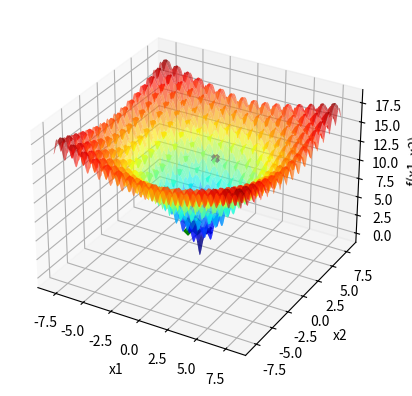

This chart was generated by the following Python code:
import numpy as np
import matplotlib . pyplot as plt

def f(x1 , x2 ): #dominio |-8 , 8|
    return (-20 * np.exp(-0.2 * np.sqrt(0.5 * (x1**2 + x2**2))) - np.exp(0.5 * (np.cos(2 * x1 * np.pi) + np.cos(2 * x2 * np.pi))) + 20 + np.exp(1))

x1 = np.linspace ( -8 ,8 ,1000)

X1, X2 = np.meshgrid(x1, x1)
Y = f(X1, X2)


fig = plt.figure()
ax = fig.add_subplot(111, projection='3d')
ax.plot_surface(X1, X2, Y, cmap='jet', alpha=0.6)


ax.set_xlabel('x1')
ax.set_ylabel('x2')
ax.set_zlabel('f(x1, x2)')


itMax = 1000

xl = [-8,-8]
xu = [8,8]
GlobalXbest1 = np.random.uniform(xl[0],xu[0])
GlobalXbest2 = np.random.uniform(xl[1],xu[1])
GlobalFbest = f(GlobalXbest1,GlobalXbest2)
ax.scatter(GlobalXbest1, GlobalXbest2, GlobalFbest, marker='x', color='purple',linewidths = 3)
j=0
contador = 0
while(j<itMax):
    GlobalXcand1 = np.random.uniform(xl[0],xu[0])
    GlobalXcand2 = np.random.uniform(xl[1],xu[1])
    GlobalFcand = f(GlobalXcand1,GlobalXcand2)
    if(GlobalFcand < GlobalFbest):
        contador = 0
        GlobalXbest1 = GlobalXcand1
        GlobalXbest2 = GlobalXcand2
        GlobalFbest = GlobalFcand
        ax.scatter(GlobalXbest1, GlobalXbest2, GlobalFbest, marker='x', color='k',linewidths=2 )
        plt.pause(0.1)
    else:
        contador += 1
    if contador == 50:
        break
    j+=1

ax.scatter(GlobalXbest1, GlobalXbest2, GlobalFbest, marker='x', color='green',s=100,linewidths = 5)
plt.show()